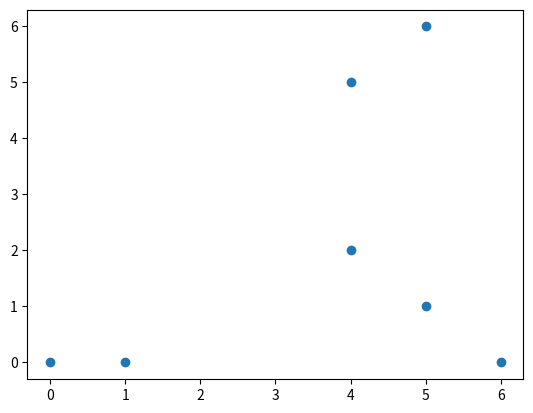

Generate this figure with matplotlib: (Note: this script raises an exception after producing the figure.)
import numpy as np
import matplotlib.pyplot as plt

# generuje liste punktów krzywej eliptycznej dla podanego a, b i p
def gen(a, b, p):
    result = []

    for x in range(p):
        for y in range(p):
            L = (y ** 2) % p
            P = (x ** 3 + a * x + b) % p
            # sprawdzenie czy punkt x,y spełnia nierówność y^3 = (x^2 + ax + b) % p
            if L == P:
                result.append([x, y])

    return result


def inv(p, n):
    if np.isnan(p):
        return float('nan')

    if p == 0:
        return float('nan')

    t = 1
    newt = 0
    r = 0
    newr = 1

    while n != 0:
        q = p // n
        t, newt = newt, t - (q * newt)
        r, newr = newr, r - (q * newr)
        p, n = n, p % n

    if t < 0:
        t += newt

    return t


# dodawanie punktu P i Q
def add(P, Q, a, p):
    px = P[0]
    py = P[1]
    qx = Q[0]
    qy = Q[1]

    if P == Q:
        # jeśli punkty mają te same współrzędne i py != 0, obliczane jest s
        if py != 0:
            s = (3 * ((px) ** 2) + a) * inv(2 * py, p)
        # jeśli py = 0 (dzielenie przez zero) - zwracany jest ['nan', 'nan']
        else:
            return [float('nan'), float('nan')]
    # jeśli punkt P jest ['nan', 'nan'], zwracam Q jako wynik
    elif np.isnan(px) and np.isnan(py):
        return Q
    # jeśli punkt Q jest ['nan', 'nan'], zwracam P jako wynik
    elif np.isnan(qx) and np.isnan(qy):
        return P
    else:
        # jeśli różnica qx i px jest różna od 0, obliczam s
        if (qx - px) != 0:
            s = (qy - py) * inv(qx - px, p)
        # w przeciwym wypadku mamy dzielenie przez 0 - zwracam ['nan', 'nan']
        else:
            return [float('nan'), float('nan')]

    s = s % p

    # obliczam x i y punktu wynikowego
    x = (s ** 2 - px - qx) % p
    y = (s * (px - x) - py) % p

    return [x, y]


# mnożenie punktu P razy n
def multiply(n, P, a, p):
    new_P = P

    # sprawdzam czy P nie jest elementem w nieskończoności
    if np.isnan(P[0]) and np.isnan(P[1]):
        return new_P

    for i in range(1, n):
        new_P = add(new_P, P, a, p)

    return new_P


def analize(a, b, p):
    points = gen(a, b, p)
    print(points)

    x = []
    y = []

    for i in range(len(points)):
        px = points[i][0]
        py = points[i][1]
        x.append(px)
        y.append(py)

    x = np.array(x)
    y = np.array(y)

    # N = len(x)
    # colors = np.random.rand(N)
    # area = (30 * np.random.rand(N)) ** 2

    plt.scatter(x, y)
    plt.show()

    for i in range(len(points)):
        j = 1
        new_p = points[i]
        add_point = 1

        while (add_point):
            print(j, "* [", points[i][0], ", ", points[i][1], "] --> ", "[", new_p[0], ", ", new_p[1], "]")
            add_point = input("Dodac kolejna wartosc?: ")

            if add_point == '1':
                j += 1
                point = [int(points[i][0]), int(points[i][1])]
                # print("j:", j, ", P:", point, ", a:", a, ", p:",p)
                new_p = multiply(j, point, a, p)
            else:
                add_point = 0

        print("[", points[i][0], ", ", points[i][1], "]  generuje ", j, " elementowa grupe")


if __name__ == '__main__':
    print("~~~~~~~~~~~~~~~~~~~~~~~~~~~~~")
    print("~~       y^2 = x^3 - x     ~~")
    print("~~~~~~~~~~~~~~~~~~~~~~~~~~~~~")
    analize(-1, 0, 7)

    print("~~~~~~~~~~~~~~~~~~~~~~~~~~~~~")
    print("~~    y^2 = x^3 - 2x + 1   ~~")
    print("~~~~~~~~~~~~~~~~~~~~~~~~~~~~~")
    analize(-2, 1, 5)